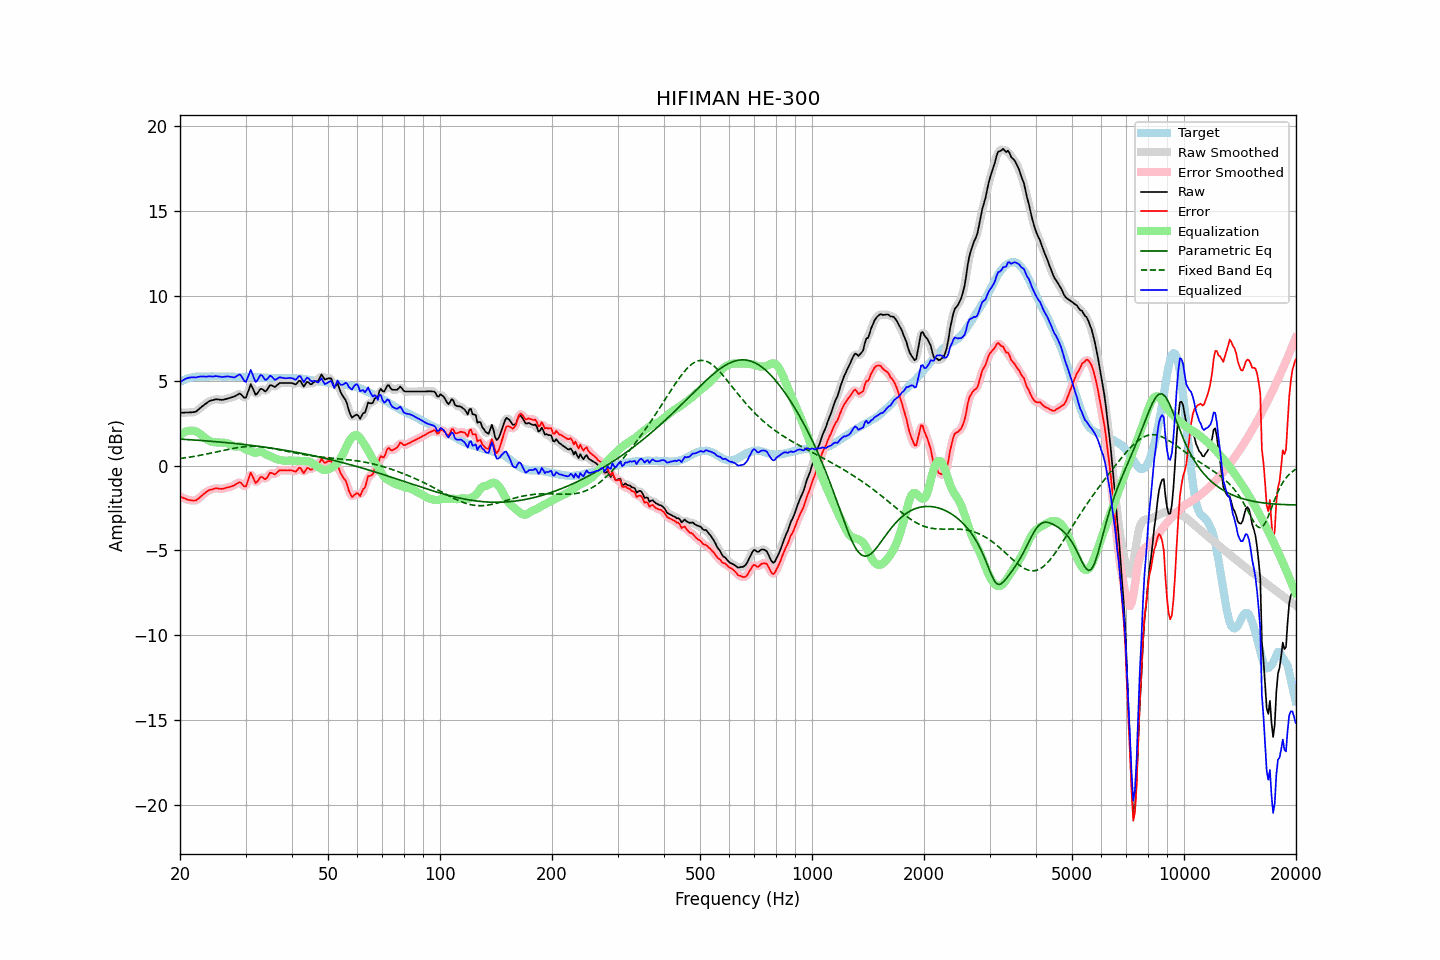

Source data for this figure (header and first rows):
frequency, raw, error, smoothed, error_smoothed, equalization, parametric_eq, fixed_band_eq, equalized_raw, equalized_smoothed, target
20.00, 3.11, -1.81, 3.11, -1.82, 1.78, 1.56, 0.41, 4.89, 4.89, 4.92
20.20, 3.11, -1.86, 3.11, -1.86, 1.86, 1.55, 0.43, 4.97, 4.97, 4.97
20.40, 3.11, -1.91, 3.11, -1.91, 1.92, 1.54, 0.44, 5.03, 5.03, 5.02
20.61, 3.12, -1.93, 3.12, -1.95, 1.97, 1.54, 0.45, 5.09, 5.09, 5.05
20.81, 3.12, -1.98, 3.12, -1.98, 2.01, 1.53, 0.47, 5.13, 5.13, 5.10
21.02, 3.12, -2.02, 3.12, -2.01, 2.04, 1.53, 0.48, 5.16, 5.16, 5.14
21.23, 3.13, -2.03, 3.13, -2.04, 2.05, 1.52, 0.49, 5.18, 5.18, 5.16
21.44, 3.13, -2.05, 3.13, -2.05, 2.06, 1.51, 0.51, 5.19, 5.19, 5.18
21.66, 3.14, -2.06, 3.13, -2.06, 2.06, 1.51, 0.53, 5.19, 5.19, 5.20
21.87, 3.15, -2.06, 3.15, -2.06, 2.04, 1.50, 0.54, 5.19, 5.19, 5.21
22.09, 3.18, -2.05, 3.19, -2.03, 2.00, 1.50, 0.56, 5.19, 5.20, 5.23
22.31, 3.26, -1.98, 3.26, -1.98, 1.96, 1.49, 0.58, 5.22, 5.21, 5.24
22.54, 3.34, -1.90, 3.34, -1.90, 1.89, 1.48, 0.59, 5.23, 5.23, 5.24
22.76, 3.42, -1.82, 3.42, -1.82, 1.82, 1.47, 0.61, 5.24, 5.24, 5.24
22.99, 3.50, -1.73, 3.50, -1.73, 1.75, 1.47, 0.63, 5.25, 5.24, 5.23
23.22, 3.57, -1.66, 3.57, -1.66, 1.67, 1.46, 0.65, 5.24, 5.24, 5.23
23.45, 3.64, -1.59, 3.64, -1.58, 1.60, 1.45, 0.67, 5.24, 5.24, 5.23
23.69, 3.71, -1.53, 3.71, -1.52, 1.53, 1.45, 0.69, 5.24, 5.24, 5.23
23.92, 3.78, -1.45, 3.77, -1.47, 1.47, 1.44, 0.71, 5.25, 5.24, 5.23
24.16, 3.82, -1.42, 3.82, -1.43, 1.43, 1.43, 0.73, 5.25, 5.24, 5.24
24.40, 3.84, -1.41, 3.85, -1.40, 1.40, 1.42, 0.75, 5.24, 5.25, 5.25
24.65, 3.87, -1.37, 3.87, -1.37, 1.38, 1.41, 0.77, 5.25, 5.25, 5.24
24.89, 3.90, -1.34, 3.89, -1.35, 1.37, 1.41, 0.79, 5.27, 5.26, 5.24
25.14, 3.90, -1.34, 3.90, -1.34, 1.36, 1.40, 0.81, 5.26, 5.26, 5.24
25.39, 3.89, -1.36, 3.89, -1.35, 1.36, 1.39, 0.83, 5.25, 5.25, 5.25
25.65, 3.88, -1.37, 3.88, -1.37, 1.35, 1.38, 0.85, 5.23, 5.23, 5.25
25.91, 3.86, -1.38, 3.87, -1.37, 1.35, 1.37, 0.87, 5.21, 5.22, 5.24
26.16, 3.88, -1.36, 3.88, -1.36, 1.34, 1.36, 0.89, 5.22, 5.22, 5.24
26.43, 3.90, -1.33, 3.90, -1.33, 1.33, 1.36, 0.91, 5.23, 5.23, 5.23
26.69, 3.93, -1.30, 3.93, -1.31, 1.32, 1.35, 0.94, 5.25, 5.24, 5.23
26.96, 3.96, -1.28, 3.96, -1.28, 1.29, 1.34, 0.96, 5.25, 5.24, 5.24
27.23, 3.98, -1.26, 3.98, -1.26, 1.25, 1.33, 0.97, 5.23, 5.23, 5.24
27.50, 4.01, -1.23, 4.01, -1.23, 1.20, 1.32, 0.99, 5.21, 5.21, 5.24
27.77, 4.04, -1.19, 4.04, -1.19, 1.16, 1.31, 1.01, 5.20, 5.19, 5.23
28.05, 4.07, -1.16, 4.08, -1.14, 1.13, 1.30, 1.03, 5.20, 5.20, 5.23
28.33, 4.13, -1.08, 4.14, -1.08, 1.12, 1.29, 1.04, 5.25, 5.26, 5.21
28.62, 4.18, -1.03, 4.19, -1.02, 1.13, 1.28, 1.06, 5.31, 5.32, 5.21
28.90, 4.24, -0.98, 4.21, -1.01, 1.13, 1.27, 1.07, 5.37, 5.34, 5.22
29.19, 4.19, -1.02, 4.17, -1.05, 1.10, 1.26, 1.08, 5.29, 5.27, 5.21
29.48, 4.09, -1.14, 4.07, -1.15, 1.05, 1.25, 1.10, 5.14, 5.12, 5.23
29.78, 3.99, -1.23, 4.01, -1.21, 0.99, 1.24, 1.11, 4.98, 5.00, 5.22
30.08, 3.99, -1.23, 4.06, -1.16, 0.94, 1.23, 1.11, 4.93, 5.00, 5.22
30.38, 4.25, -0.97, 4.27, -0.94, 0.90, 1.21, 1.12, 5.15, 5.18, 5.21
30.68, 4.52, -0.69, 4.52, -0.69, 0.88, 1.20, 1.12, 5.40, 5.40, 5.21
30.99, 4.79, -0.42, 4.66, -0.55, 0.84, 1.19, 1.13, 5.63, 5.50, 5.21
31.30, 4.60, -0.60, 4.59, -0.62, 0.80, 1.18, 1.13, 5.40, 5.39, 5.21
31.61, 4.38, -0.82, 4.41, -0.79, 0.76, 1.17, 1.13, 5.14, 5.17, 5.20
31.93, 4.17, -1.03, 4.25, -0.95, 0.75, 1.16, 1.12, 4.92, 5.00, 5.20
32.24, 4.23, -0.96, 4.25, -0.94, 0.77, 1.14, 1.12, 5.00, 5.02, 5.19
32.57, 4.37, -0.83, 4.35, -0.84, 0.80, 1.13, 1.11, 5.17, 5.16, 5.20
32.89, 4.51, -0.68, 4.47, -0.72, 0.82, 1.12, 1.11, 5.33, 5.28, 5.19
33.22, 4.51, -0.67, 4.48, -0.70, 0.80, 1.10, 1.10, 5.31, 5.28, 5.18
33.55, 4.44, -0.74, 4.44, -0.74, 0.75, 1.09, 1.09, 5.18, 5.19, 5.18
33.89, 4.36, -0.81, 4.41, -0.76, 0.68, 1.08, 1.07, 5.04, 5.09, 5.17
34.23, 4.44, -0.73, 4.46, -0.70, 0.63, 1.07, 1.06, 5.07, 5.09, 5.17
34.57, 4.58, -0.58, 4.58, -0.59, 0.59, 1.05, 1.05, 5.17, 5.17, 5.16
34.92, 4.73, -0.43, 4.68, -0.48, 0.56, 1.04, 1.03, 5.29, 5.24, 5.16
35.27, 4.72, -0.43, 4.70, -0.45, 0.52, 1.02, 1.02, 5.24, 5.22, 5.15
35.62, 4.67, -0.48, 4.68, -0.47, 0.47, 1.01, 1.00, 5.14, 5.15, 5.15
35.97, 4.62, -0.53, 4.66, -0.49, 0.42, 0.99, 0.98, 5.04, 5.09, 5.15
... 635 more rows
